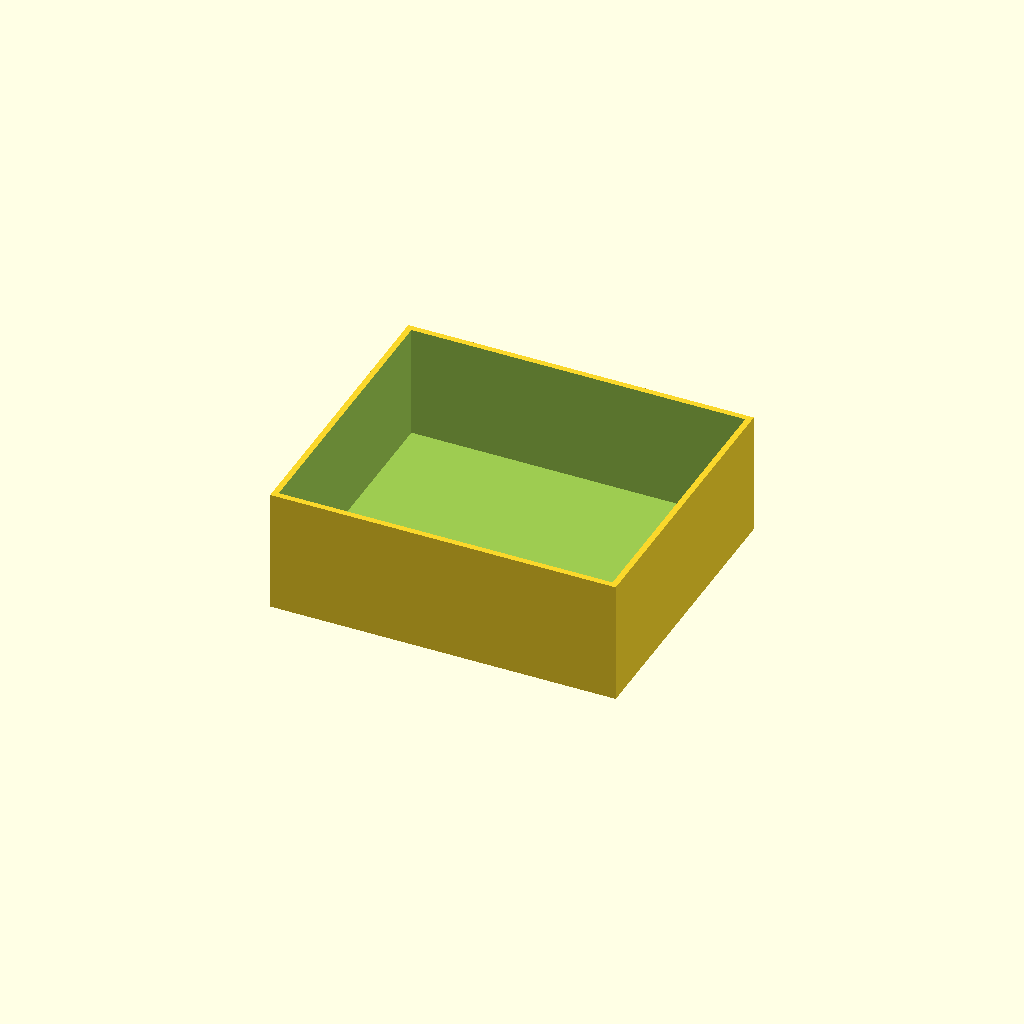
Cell 1 — every parameter at its default value.
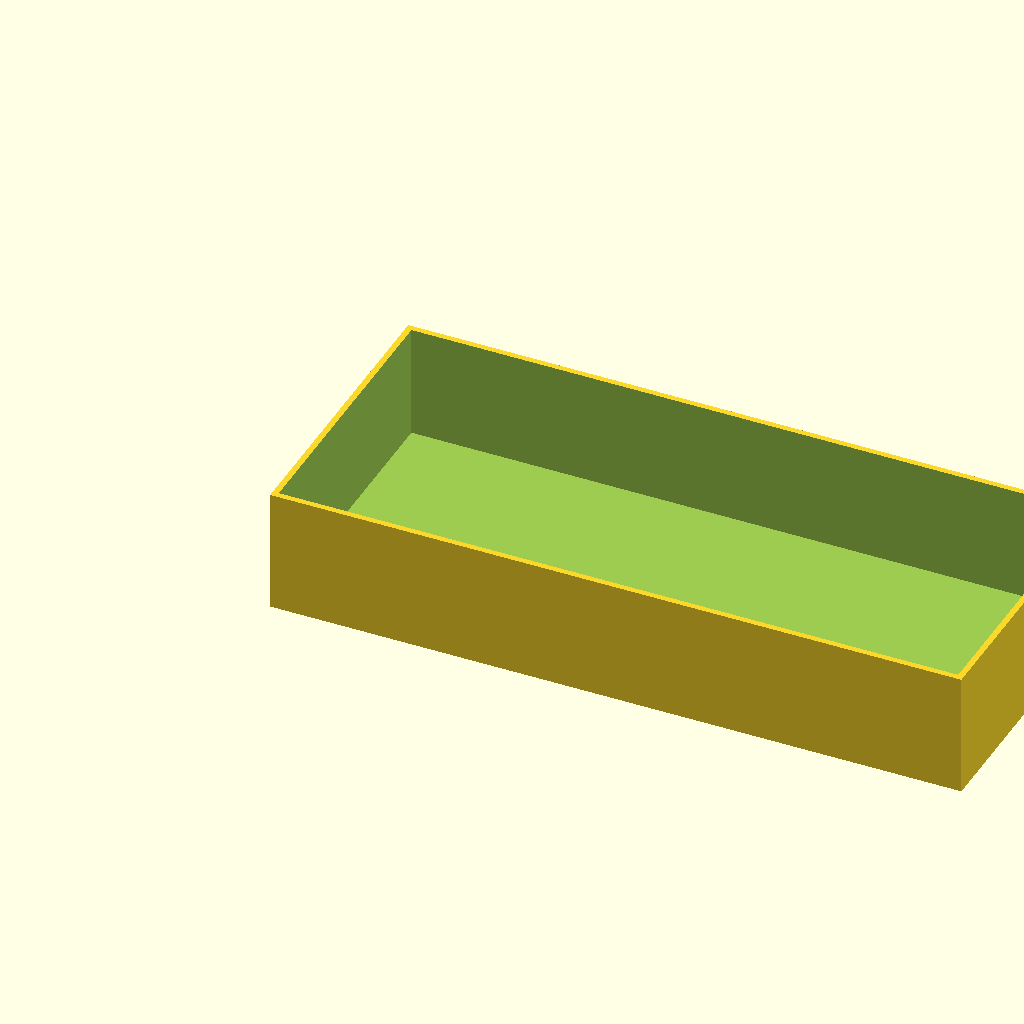
Cell 2: the same model with box_l = 140.
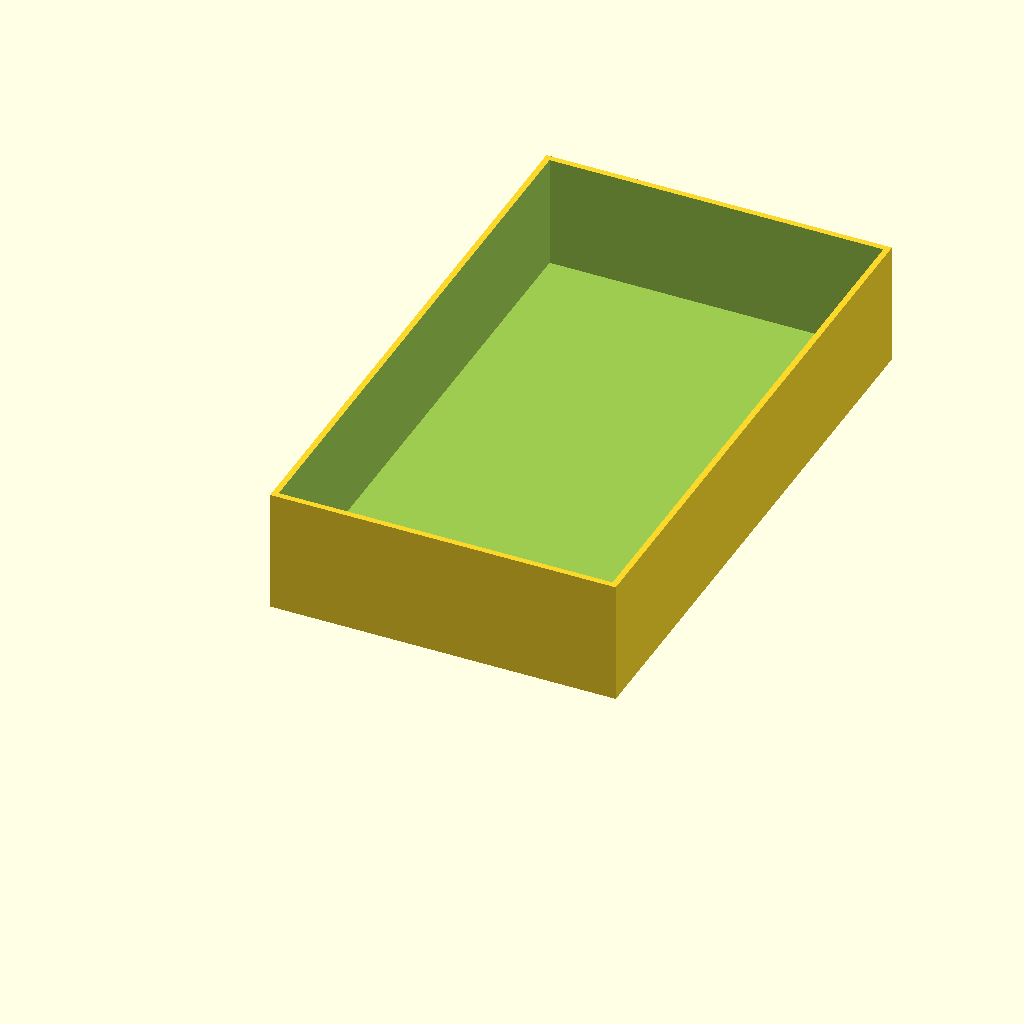
Cell 3: the same model with box_w = 120.
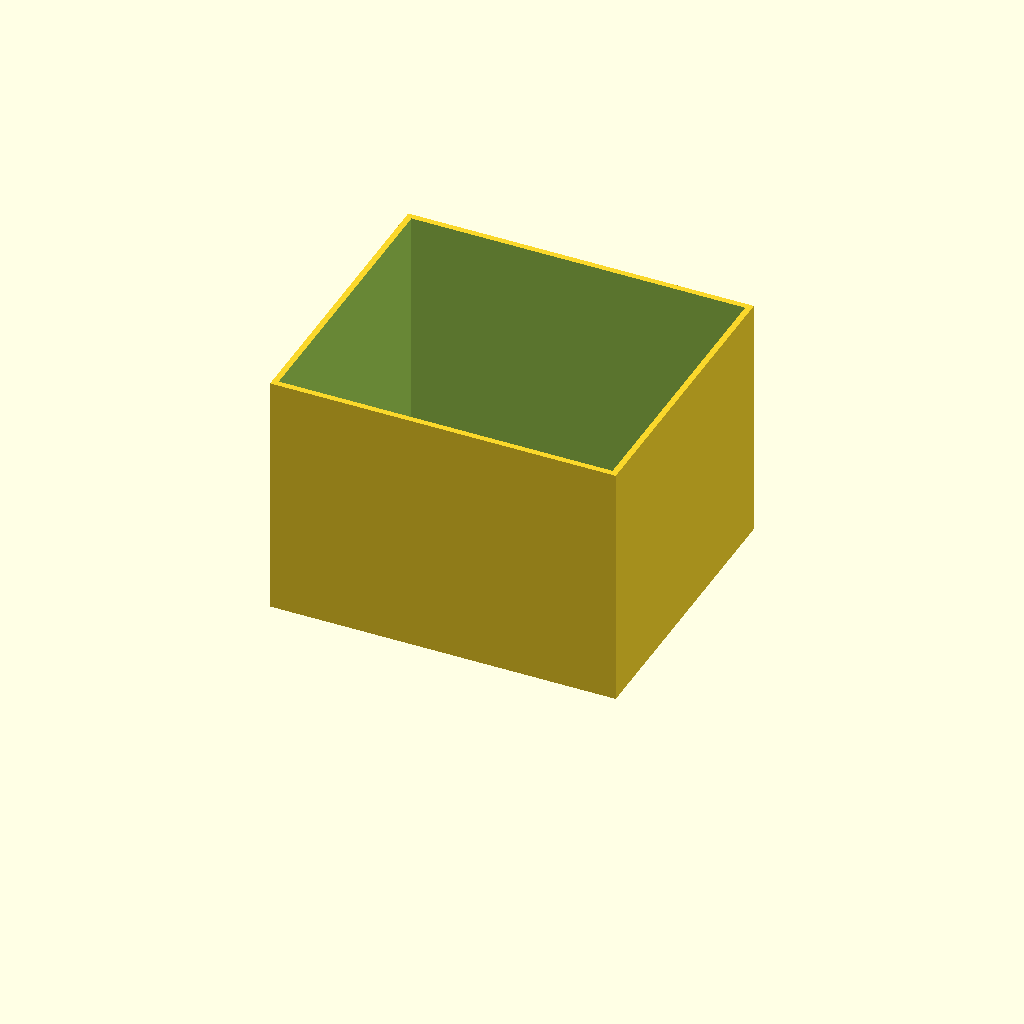
Cell 4 — box_h set to 50, the other parameters unchanged.
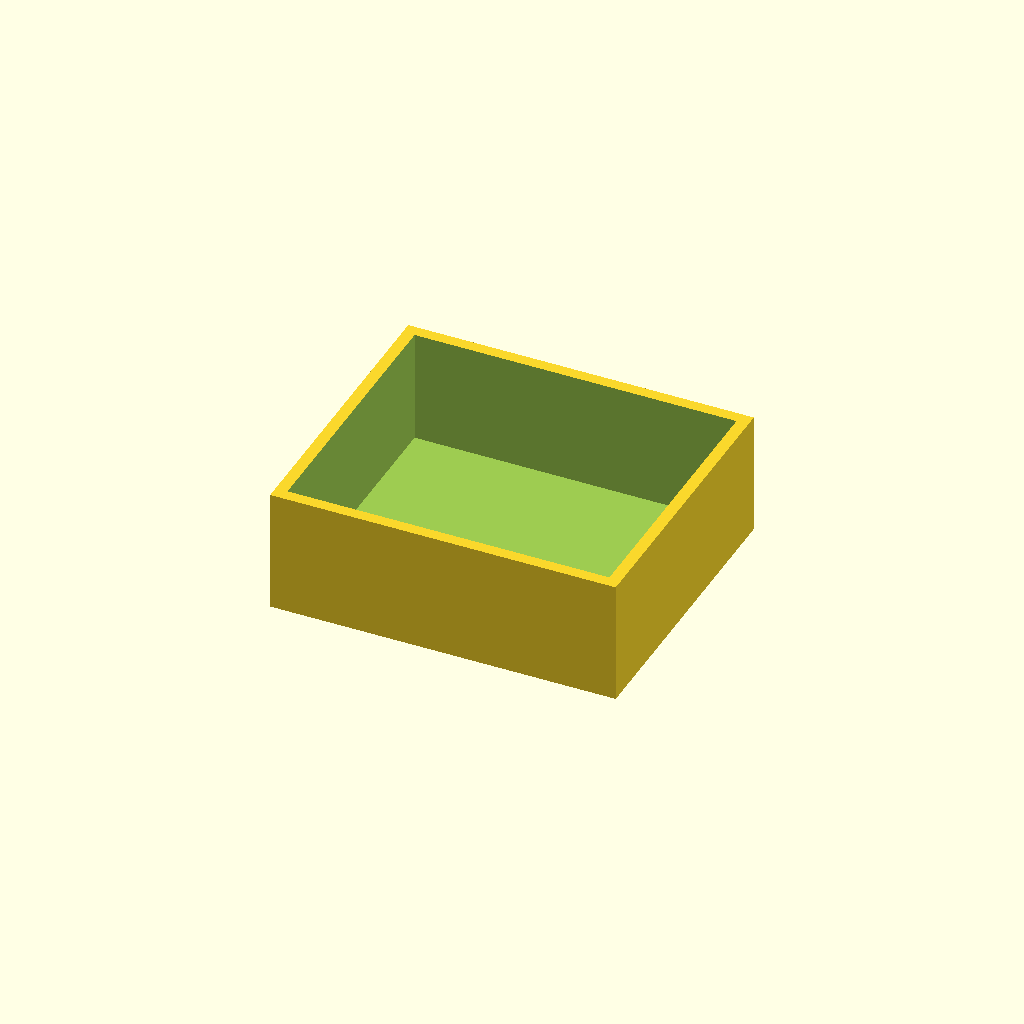
Cell 5 — wall set to 2.4, the other parameters unchanged.
One fixed orthographic camera (rotation 55°, 0°, 25°; colour scheme Cornfield) for every cell.
The OpenSCAD source (optional_data/data/scale1/thinwalls/part_0054.scad):
$fn = 32;

// ----------------------------------------------------------------------
// Open box: 1.2 mm walls
// ----------------------------------------------------------------------

// --- parameters (mm) ---
box_l = 70;               // outer length, X
box_w = 60;               // outer width, Y
box_h = 25;               // outer height, Z
wall = 1.2;               // wall thickness
floor = 2;                // floor thickness

difference() {
  cube([box_l, box_w, box_h]);
  translate([wall, wall, floor])
    cube([box_l - 2 * wall, box_w - 2 * wall, box_h]);
}
Parameter table extracted from the source (name, type, default, range or options):
box_l: number, default 70
box_w: number, default 60
box_h: number, default 25
wall: number, default 1.2
floor: number, default 2
